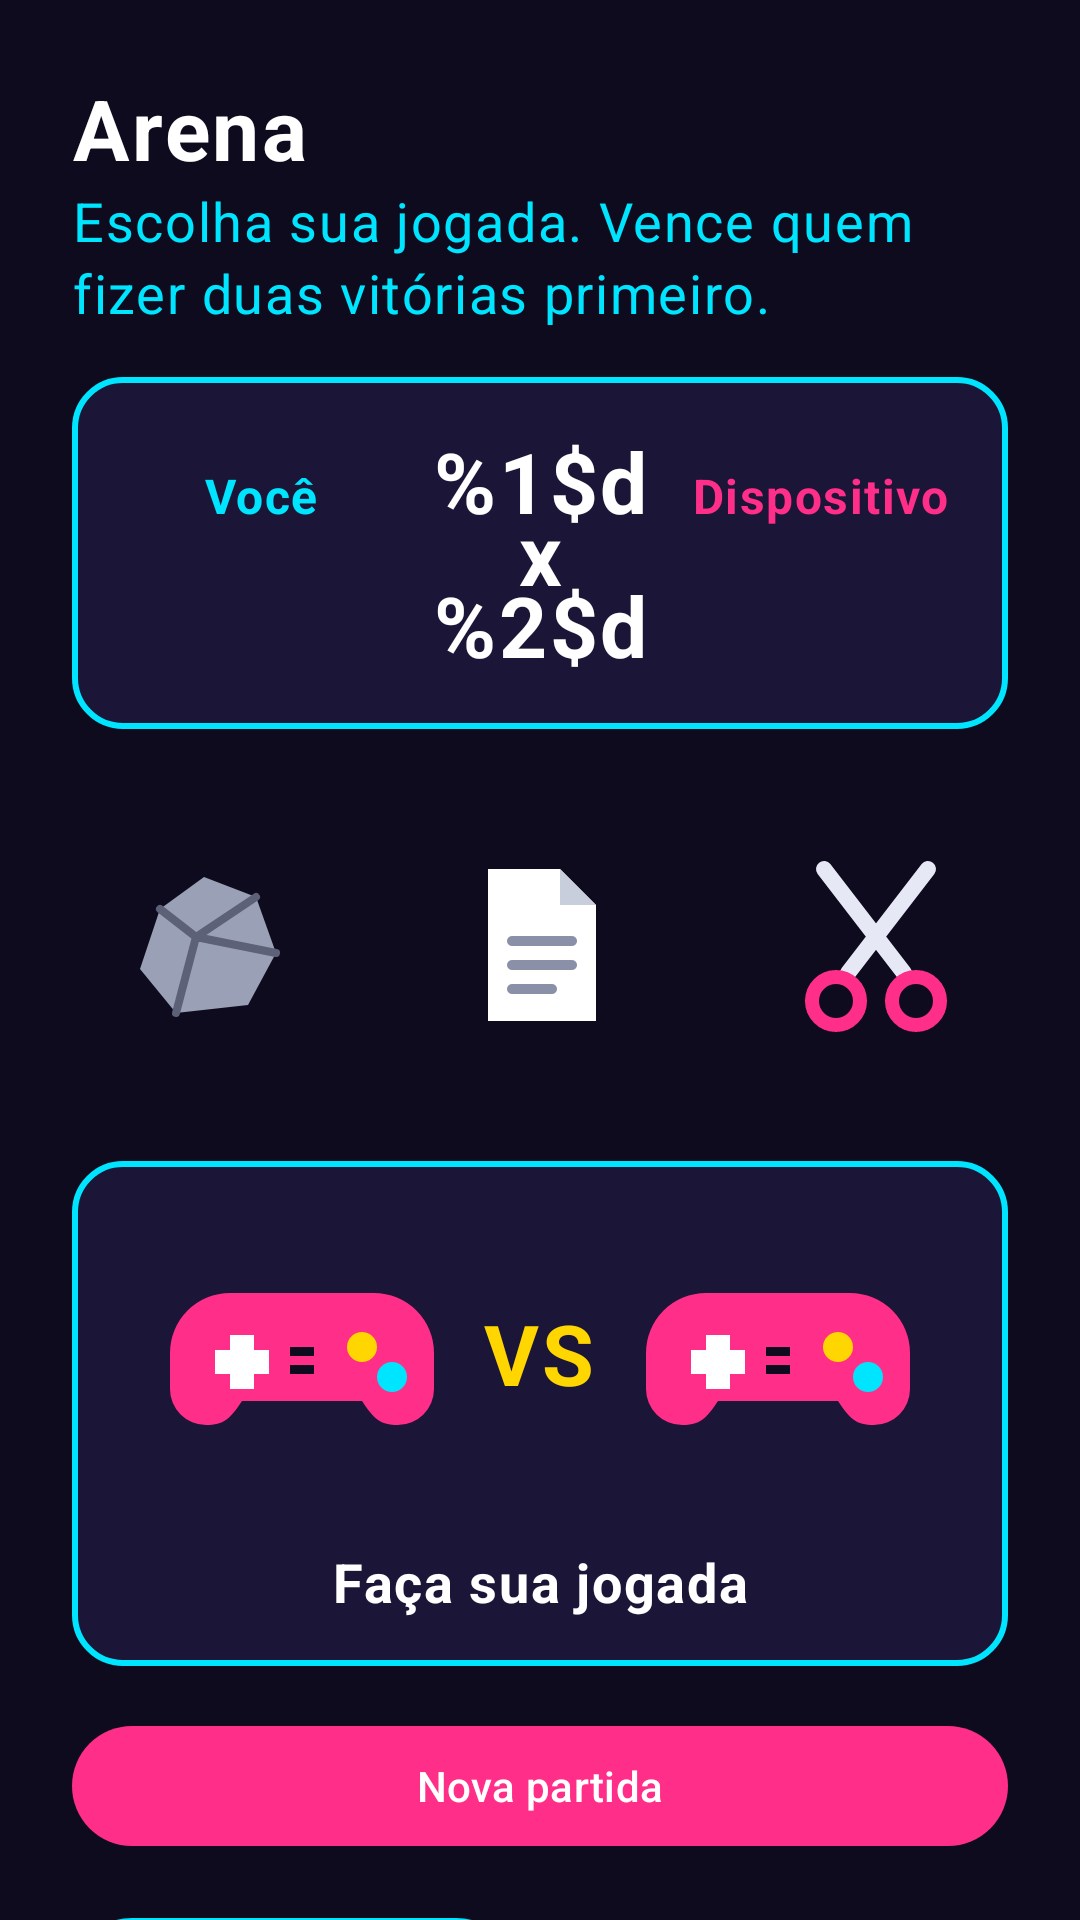

Layout XML and referenced resources for this Android screen:
<!-- AndroidManifest.xml: application theme Theme.PocketArcade -->
<!-- res/layout/activity_arena.xml -->
<?xml version="1.0" encoding="utf-8"?>
<androidx.core.widget.NestedScrollView xmlns:android="http://schemas.android.com/apk/res/android"
    android:id="@+id/raiz"
    android:layout_width="match_parent"
    android:layout_height="match_parent"
    android:clipToPadding="false"
    android:fillViewport="true">

    <LinearLayout
        android:layout_width="match_parent"
        android:layout_height="wrap_content"
        android:orientation="vertical"
        android:padding="@dimen/espaco_grande">

        <TextView
            style="@style/Texto.Titulo"
            android:layout_width="match_parent"
            android:layout_height="wrap_content"
            android:text="@string/modulo_arena" />

        <TextView
            style="@style/Texto.Subtitulo"
            android:layout_width="match_parent"
            android:layout_height="wrap_content"
            android:layout_marginBottom="@dimen/espaco_medio"
            android:text="@string/arena_instrucao" />

        
        <LinearLayout
            android:layout_width="match_parent"
            android:layout_height="wrap_content"
            android:background="@drawable/bg_card"
            android:orientation="horizontal"
            android:padding="@dimen/espaco_medio">

            <TextView
                style="@style/Texto.Corpo"
                android:layout_width="0dp"
                android:layout_height="wrap_content"
                android:layout_weight="1"
                android:gravity="center"
                android:text="@string/placar_jogador"
                android:textColor="@color/neon_cyan"
                android:textStyle="bold" />

            <TextView
                android:id="@+id/tvPlacar"
                style="@style/Texto.Titulo"
                android:layout_width="0dp"
                android:layout_height="wrap_content"
                android:layout_weight="1"
                android:gravity="center"
                android:text="@string/placar_formato" />

            <TextView
                style="@style/Texto.Corpo"
                android:layout_width="0dp"
                android:layout_height="wrap_content"
                android:layout_weight="1"
                android:gravity="center"
                android:text="@string/placar_dispositivo"
                android:textColor="@color/neon_pink"
                android:textStyle="bold" />
        </LinearLayout>

        
        <LinearLayout
            android:layout_width="match_parent"
            android:layout_height="wrap_content"
            android:layout_marginTop="@dimen/espaco_grande"
            android:gravity="center"
            android:orientation="horizontal">

            <ImageButton
                android:id="@+id/btnPedra"
                android:layout_width="@dimen/botao_jogada"
                android:layout_height="@dimen/botao_jogada"
                android:layout_marginHorizontal="@dimen/espaco_pequeno"
                android:background="@drawable/bg_botao_jogada"
                android:contentDescription="@string/desc_pedra"
                android:padding="@dimen/espaco_medio"
                android:scaleType="fitCenter"
                android:src="@drawable/ic_pedra" />

            <ImageButton
                android:id="@+id/btnPapel"
                android:layout_width="@dimen/botao_jogada"
                android:layout_height="@dimen/botao_jogada"
                android:layout_marginHorizontal="@dimen/espaco_pequeno"
                android:background="@drawable/bg_botao_jogada"
                android:contentDescription="@string/desc_papel"
                android:padding="@dimen/espaco_medio"
                android:scaleType="fitCenter"
                android:src="@drawable/ic_papel" />

            <ImageButton
                android:id="@+id/btnTesoura"
                android:layout_width="@dimen/botao_jogada"
                android:layout_height="@dimen/botao_jogada"
                android:layout_marginHorizontal="@dimen/espaco_pequeno"
                android:background="@drawable/bg_botao_jogada"
                android:contentDescription="@string/desc_tesoura"
                android:padding="@dimen/espaco_medio"
                android:scaleType="fitCenter"
                android:src="@drawable/ic_tesoura" />
        </LinearLayout>

        
        <LinearLayout
            android:id="@+id/painelRodada"
            android:layout_width="match_parent"
            android:layout_height="wrap_content"
            android:layout_marginTop="@dimen/espaco_grande"
            android:background="@drawable/bg_card"
            android:orientation="vertical"
            android:padding="@dimen/espaco_medio">

            <LinearLayout
                android:layout_width="match_parent"
                android:layout_height="wrap_content"
                android:gravity="center"
                android:orientation="horizontal">

                <ImageView
                    android:id="@+id/ivEscolhaJogador"
                    android:layout_width="0dp"
                    android:layout_height="@dimen/icone_escolha"
                    android:layout_weight="1"
                    android:contentDescription="@string/desc_escolha_jogador"
                    android:src="@drawable/ic_logo" />

                <TextView
                    style="@style/Texto.Titulo"
                    android:layout_width="wrap_content"
                    android:layout_height="wrap_content"
                    android:text="@string/vs"
                    android:textColor="@color/neon_yellow" />

                <ImageView
                    android:id="@+id/ivEscolhaDispositivo"
                    android:layout_width="0dp"
                    android:layout_height="@dimen/icone_escolha"
                    android:layout_weight="1"
                    android:contentDescription="@string/desc_escolha_dispositivo"
                    android:src="@drawable/ic_logo" />
            </LinearLayout>

            <TextView
                android:id="@+id/tvResultadoRodada"
                style="@style/Texto.Subtitulo"
                android:layout_width="match_parent"
                android:layout_height="wrap_content"
                android:layout_marginTop="@dimen/espaco_medio"
                android:gravity="center"
                android:text="@string/aguardando_jogada"
                android:textColor="@color/text_primary"
                android:textStyle="bold" />

            <TextView
                android:id="@+id/tvResultadoFinal"
                style="@style/Texto.Titulo"
                android:layout_width="match_parent"
                android:layout_height="wrap_content"
                android:layout_marginTop="@dimen/espaco_pequeno"
                android:gravity="center"
                android:textColor="@color/neon_yellow"
                android:textSize="22sp"
                android:visibility="gone" />
        </LinearLayout>

        <com.google.android.material.button.MaterialButton
            android:id="@+id/btnNovaPartida"
            android:layout_width="match_parent"
            android:layout_height="wrap_content"
            android:layout_marginTop="@dimen/espaco_medio"
            android:text="@string/nova_partida" />

        <include
            android:id="@+id/navegacao"
            layout="@layout/include_navegacao" />

    </LinearLayout>
</androidx.core.widget.NestedScrollView>
<!-- res/layout/include_navegacao.xml (included above) -->
<?xml version="1.0" encoding="utf-8"?>
<LinearLayout xmlns:android="http://schemas.android.com/apk/res/android"
    xmlns:app="http://schemas.android.com/apk/res-auto"
    android:layout_width="match_parent"
    android:layout_height="wrap_content"
    android:orientation="horizontal"
    android:paddingTop="@dimen/espaco_medio">

    <com.google.android.material.button.MaterialButton
        android:id="@+id/btnVoltarMenu"
        style="@style/Widget.Material3.Button.OutlinedButton"
        android:layout_width="0dp"
        android:layout_height="wrap_content"
        android:layout_marginEnd="@dimen/espaco_pequeno"
        android:layout_weight="1"
        android:text="@string/voltar_menu"
        android:textColor="@color/neon_cyan"
        app:strokeColor="@color/neon_cyan" />

    <com.google.android.material.button.MaterialButton
        android:id="@+id/btnEncerrarSessao"
        style="@style/Widget.Material3.Button.OutlinedButton"
        android:layout_width="0dp"
        android:layout_height="wrap_content"
        android:layout_marginStart="@dimen/espaco_pequeno"
        android:layout_weight="1"
        android:text="@string/encerrar_sessao"
        android:textColor="@color/neon_pink"
        app:strokeColor="@color/neon_pink" />
</LinearLayout>
<!-- resources referenced by this layout -->
<resources>
  <color name="neon_cyan">#00E5FF</color>
  <color name="neon_pink">#FF2E88</color>
  <color name="neon_yellow">#FFD600</color>
  <color name="text_primary">#FFFFFF</color>
  <dimen name="botao_jogada">96dp</dimen>
  <dimen name="espaco_grande">24dp</dimen>
  <dimen name="espaco_medio">16dp</dimen>
  <dimen name="espaco_pequeno">8dp</dimen>
  <dimen name="icone_escolha">96dp</dimen>
  <!-- drawable bg_card (drawable) -->
  <?xml version="1.0" encoding="utf-8"?>
  <shape xmlns:android="http://schemas.android.com/apk/res/android"
      android:shape="rectangle">
      <solid android:color="@color/surface" />
      <corners android:radius="@dimen/raio_card" />
      <stroke
          android:width="@dimen/borda_card"
          android:color="@color/neon_cyan" />
  </shape>
  <!-- drawable ic_papel (drawable) -->
  <?xml version="1.0" encoding="utf-8"?>
  <vector xmlns:android="http://schemas.android.com/apk/res/android"
      android:width="48dp"
      android:height="48dp"
      android:viewportWidth="48"
      android:viewportHeight="48">
      <path
          android:fillColor="@color/white"
          android:pathData="M11,5 H29 L38,14 V43 H11 Z" />
      <path
          android:fillColor="#C9CEDD"
          android:pathData="M29,5 V14 H38 Z" />
      <path
          android:fillColor="#00000000"
          android:pathData="M17,23 H32 M17,29 H32 M17,35 H27"
          android:strokeColor="#8A90A8"
          android:strokeLineCap="round"
          android:strokeWidth="2.5" />
  </vector>
  <!-- drawable ic_pedra (drawable) -->
  <?xml version="1.0" encoding="utf-8"?>
  <vector xmlns:android="http://schemas.android.com/apk/res/android"
      android:width="48dp"
      android:height="48dp"
      android:viewportWidth="48"
      android:viewportHeight="48">
      <path
          android:fillColor="#9AA0B5"
          android:pathData="M8,30 L13,15 L24,7 L37,12 L42,26 L35,39 L17,41 Z" />
      <path
          android:fillColor="#00000000"
          android:pathData="M13,15 L22,22 L37,12 M22,22 L17,41 M22,22 L42,26"
          android:strokeColor="#5C6178"
          android:strokeLineCap="round"
          android:strokeWidth="2" />
  </vector>
  <string name="aguardando_jogada">Faça sua jogada</string>
  <string name="arena_instrucao">Escolha sua jogada. Vence quem fizer duas vitórias primeiro.</string>
  <string name="desc_escolha_dispositivo">Jogada do dispositivo</string>
  <string name="desc_escolha_jogador">Jogada do jogador</string>
  <string name="desc_papel">Papel</string>
  <string name="desc_pedra">Pedra</string>
  <string name="desc_tesoura">Tesoura</string>
  <string name="encerrar_sessao">Encerrar sessão</string>
  <string name="modulo_arena">Arena</string>
  <string name="nova_partida">Nova partida</string>
  <string name="placar_dispositivo">Dispositivo</string>
  <string name="placar_formato">%1$d x %2$d</string>
  <string name="placar_jogador">Você</string>
  <string name="voltar_menu">Voltar ao menu</string>
  <string name="vs">VS</string>
  <style name="Texto.Corpo">
          <item name="android:textColor">@color/text_secondary</item>
          <item name="android:textSize">@dimen/texto_corpo</item>
      </style>
  <style name="Texto.Subtitulo">
          <item name="android:textColor">@color/neon_cyan</item>
          <item name="android:textSize">@dimen/texto_subtitulo</item>
      </style>
  <style name="Texto.Titulo">
          <item name="android:textColor">@color/text_primary</item>
          <item name="android:textSize">@dimen/texto_titulo</item>
          <item name="android:textStyle">bold</item>
      </style>
  <color name="surface">#1B1638</color>
  <dimen name="raio_card">16dp</dimen>
  <dimen name="borda_card">2dp</dimen>
  <color name="white">#FFFFFF</color>
  <color name="bg">#0E0B1F</color>
  <color name="text_secondary">#B8B3D9</color>
  <dimen name="texto_corpo">16sp</dimen>
  <dimen name="texto_subtitulo">18sp</dimen>
  <dimen name="texto_titulo">28sp</dimen>
  <color name="error">#FF5252</color>
</resources>
